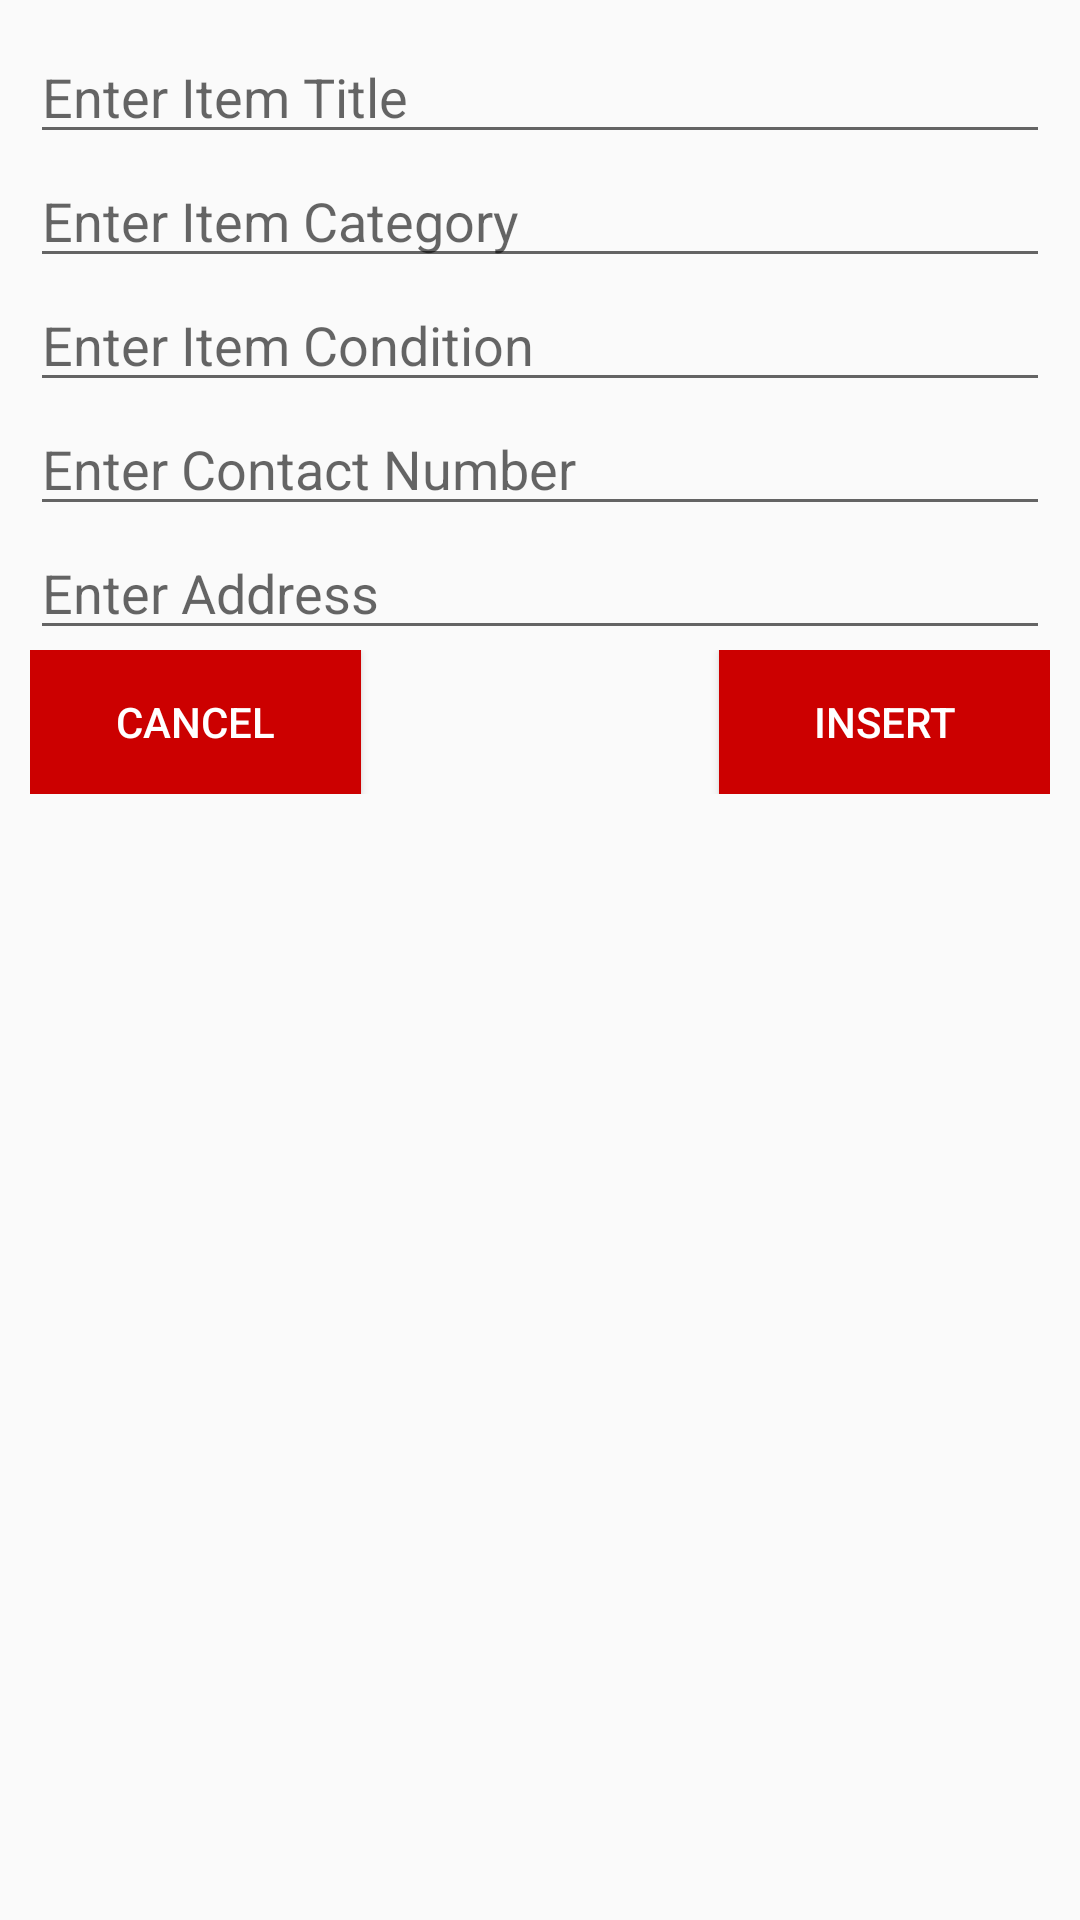

Write the Android layout XML for this screen, with the resource values it uses.
<!-- AndroidManifest.xml: application theme Theme.AppCompat.Light -->
<!-- res/layout/layout_for_insert_row.xml -->
<LinearLayout
    xmlns:android="http://schemas.android.com/apk/res/android"
    android:layout_width="match_parent"
    android:layout_height="match_parent"
    android:padding="10dp"
    android:orientation="vertical">


    <EditText
        android:layout_width="match_parent"
        android:layout_height="wrap_content"
        android:inputType="text"
        android:id="@+id/title1"
        android:hint="Enter Item Title"/>

    <EditText
        android:layout_width="match_parent"
        android:layout_height="wrap_content"
        android:id="@+id/category1"
        android:hint="Enter Item Category"/>

    <EditText
        android:layout_width="match_parent"
        android:layout_height="wrap_content"
        android:id="@+id/condition1"
        android:hint="Enter Item Condition"/>
    <EditText
        android:layout_width="match_parent"
        android:layout_height="wrap_content"
        android:inputType="number"
        android:id="@+id/mob1"
        android:hint="Enter Contact Number"/>
    <EditText
        android:layout_width="match_parent"
        android:layout_height="wrap_content"
        android:id="@+id/address1"
        android:hint="Enter Address"/>

    <LinearLayout
        xmlns:android="http://schemas.android.com/apk/res/android"
        android:layout_width="match_parent"
        android:layout_height="wrap_content"
        android:orientation="horizontal">


        <Button
            android:layout_width="0dp"
            android:layout_height="wrap_content"
            android:text="Cancel"
            android:background="@android:color/holo_red_dark"
            android:textColor="@android:color/background_light"
            android:id="@+id/btCancel"
            android:layout_weight="1"/>

        <TextView
            android:layout_width="9dp"
            android:layout_height="match_parent"
            android:layout_weight="1" />

        <Button
            android:layout_width="0dp"
            android:layout_height="wrap_content"
            android:background="@android:color/holo_red_dark"
            android:textColor="@android:color/background_light"
            android:text="Insert"
            android:id="@+id/btInsert"
            android:layout_weight="1"/>
    </LinearLayout>


</LinearLayout>
<!-- resources referenced by this layout -->
<resources>

</resources>
